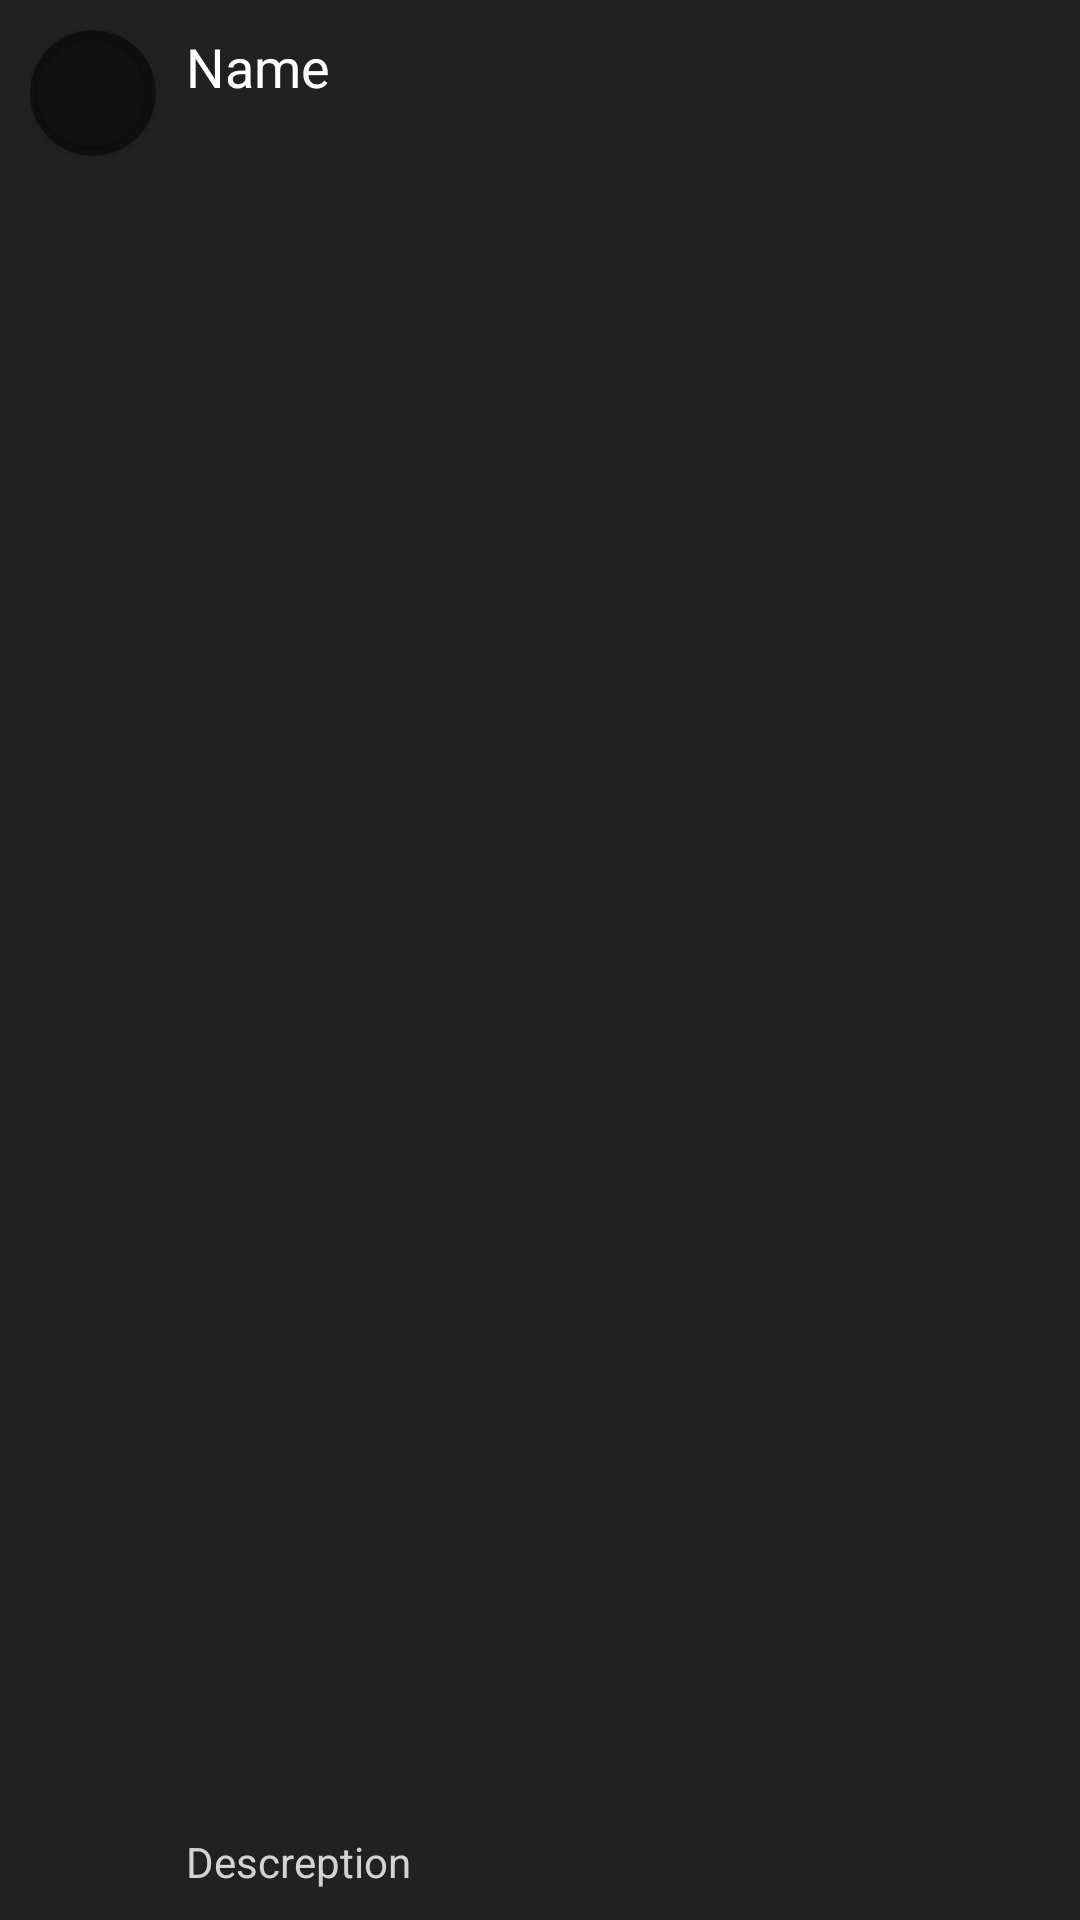

Reconstruct the res/layout file that produces this screen, plus the resources it refers to.
<!-- AndroidManifest.xml: application theme AppTheme -->
<!-- res/layout/profile_item.xml -->
<?xml version="1.0" encoding="utf-8"?>
<LinearLayout xmlns:android="http://schemas.android.com/apk/res/android"
    xmlns:app="http://schemas.android.com/apk/res-auto"
    android:layout_width="match_parent"
    android:layout_height="wrap_content"
    android:background="@color/mythemecolor"
    android:orientation="horizontal"
    android:padding="10dp">


    <androidx.cardview.widget.CardView
        android:layout_width="42dp"
        android:layout_height="42dp"
        android:layout_marginRight="10dp"
        app:cardBackgroundColor="@color/black"
        app:cardCornerRadius="100dp"
        app:cardPreventCornerOverlap="false"
        app:cardUseCompatPadding="false">

        <ImageView
            android:id="@+id/imageViewProfileItem"
            android:layout_width="match_parent"
            android:layout_height="match_parent"
            android:layout_gravity="top"
            android:scaleType="centerCrop"
            app:srcCompat="@drawable/phone2" />

    </androidx.cardview.widget.CardView>

    <LinearLayout
        android:layout_width="match_parent"
        android:layout_height="match_parent"
        android:orientation="vertical">

        <TextView
            android:id="@+id/txtName"
            android:layout_width="match_parent"
            android:layout_height="wrap_content"
            android:layout_marginBottom="5dp"
            android:layout_weight="1"
            android:text="Name"
            android:textColor="@color/white"
            android:textSize="18sp" />

        <TextView
            android:id="@+id/txtDescreption"
            android:layout_width="match_parent"
            android:layout_height="wrap_content"
            android:layout_weight="1"
            android:gravity="bottom"
            android:text="Descreption"
            android:textColor="@color/whitebackground"
            android:textSize="14sp" />
    </LinearLayout>
</LinearLayout>
<!-- resources referenced by this layout -->
<resources>
  <item name="black" type="color">#83040303</item>
  <color name="mythemecolor">#212121</color>
  <item name="white" type="color">#ffffff</item>
  <item name="whitebackground" type="color">#d4d3d3</item>
  <style name="AppTheme" parent="Theme.AppCompat.Light.DarkActionBar">
  
  
          
          <item name="colorPrimary">#227671</item>
          <item name="colorPrimaryDark">#212121</item>
          <item name="colorAccent">#39A8A2</item>
          <item name="android:editTextColor">@android:color/white</item>
  
      </style>
</resources>
